Image classification data set "Holberton-ML-RockPaperScissors" (Blevis/Holberton-ML-RockPaperScissors on GitHub). Class labels (3): paper, rock, scissors.

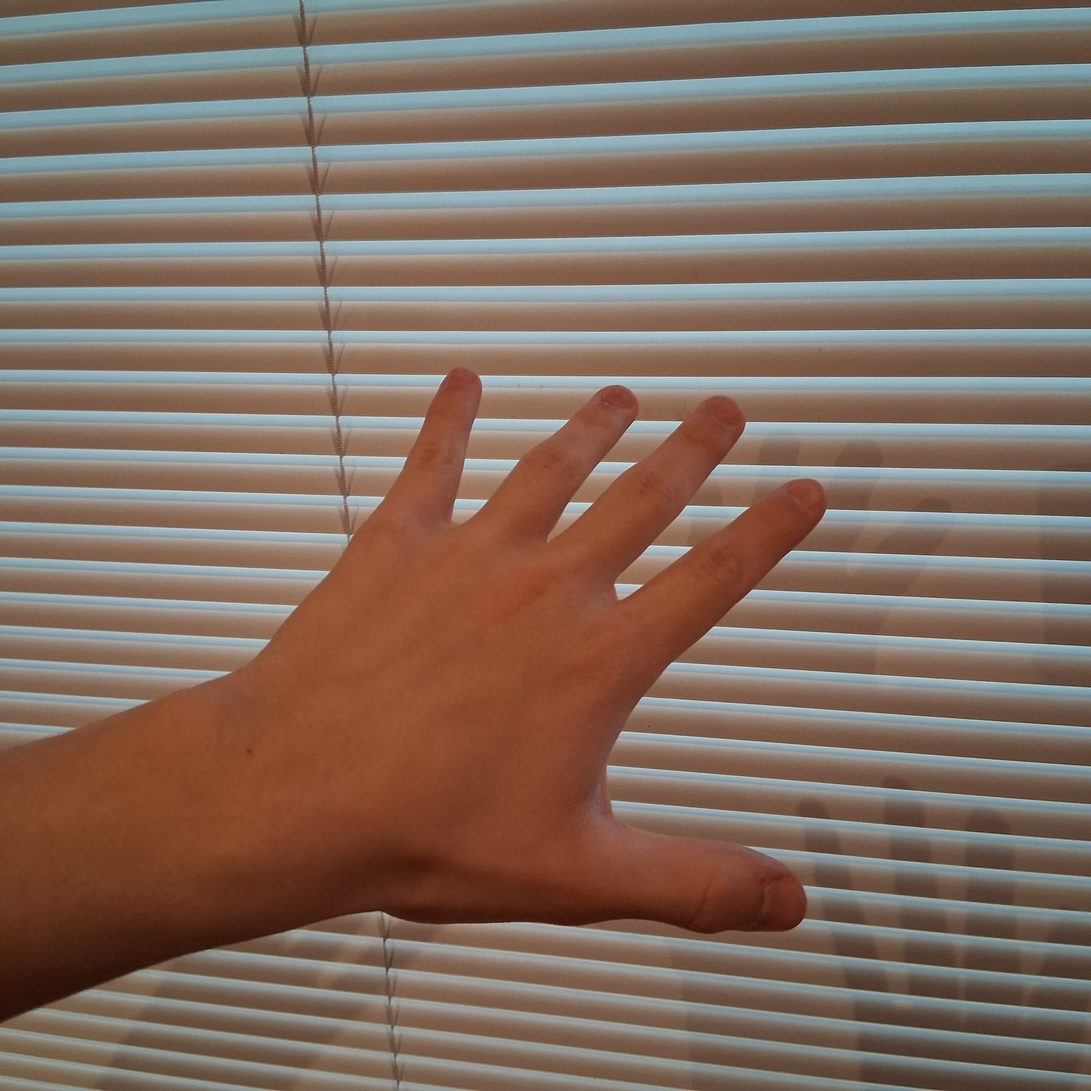
Label: paper

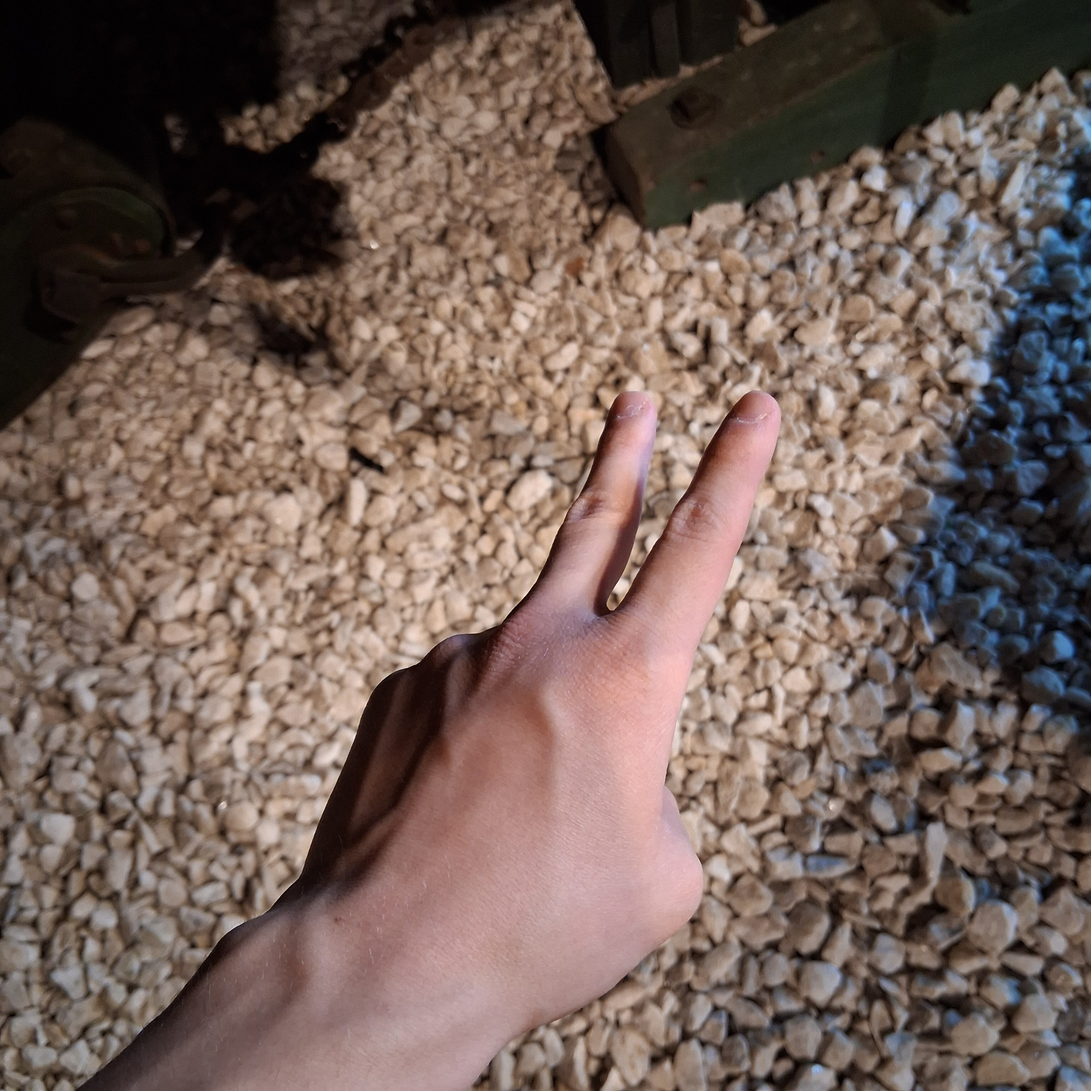
Label: scissors

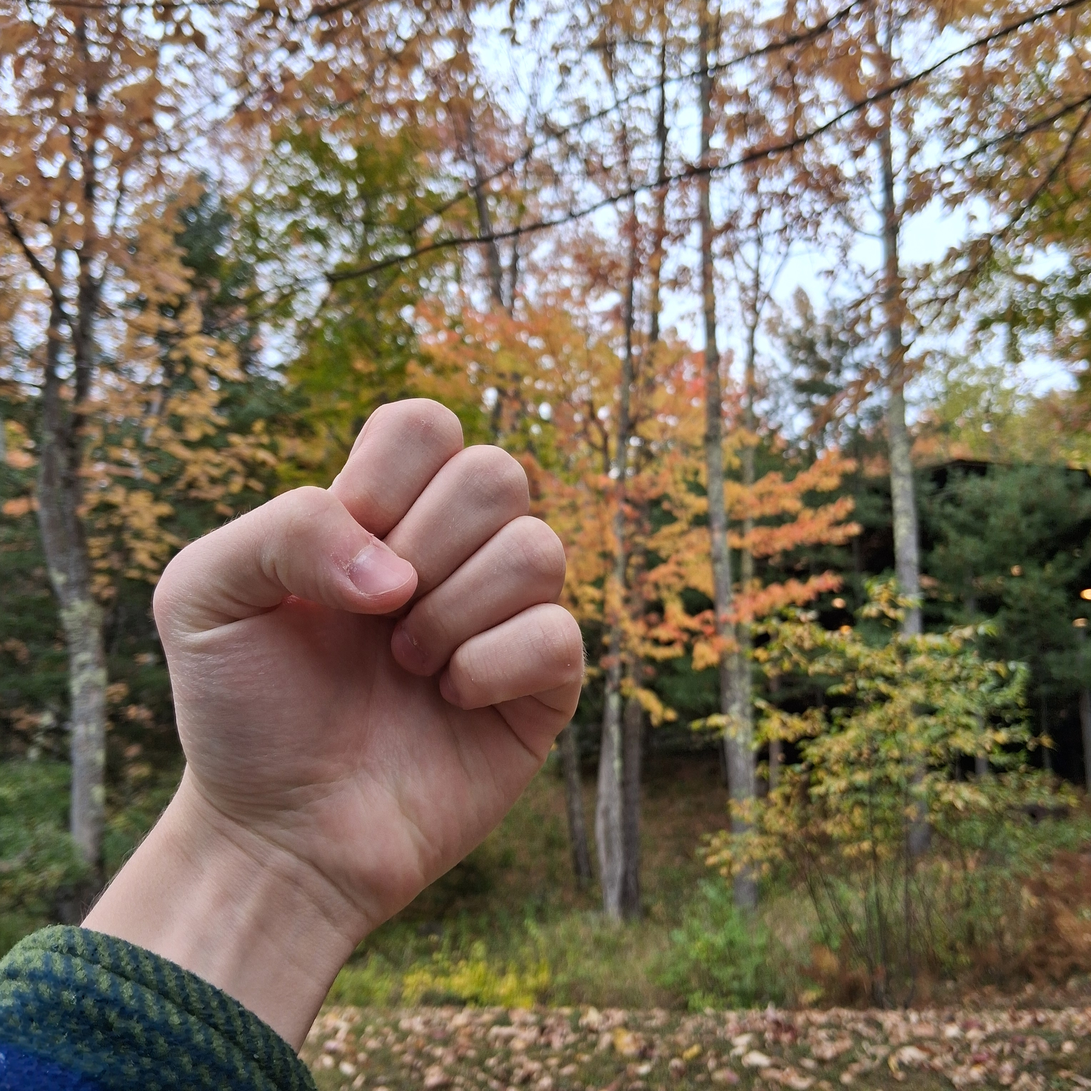
Label: rock

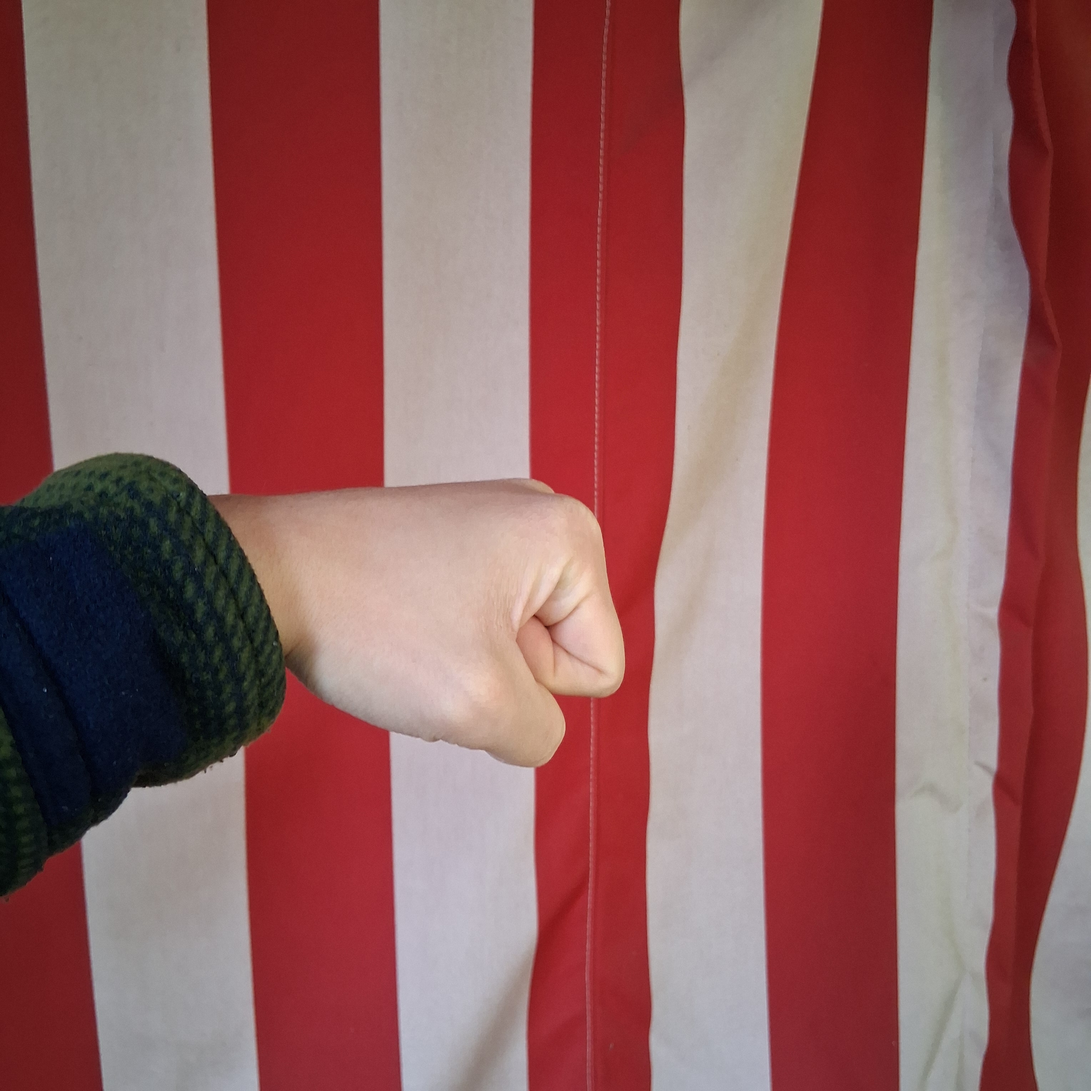
Label: rock

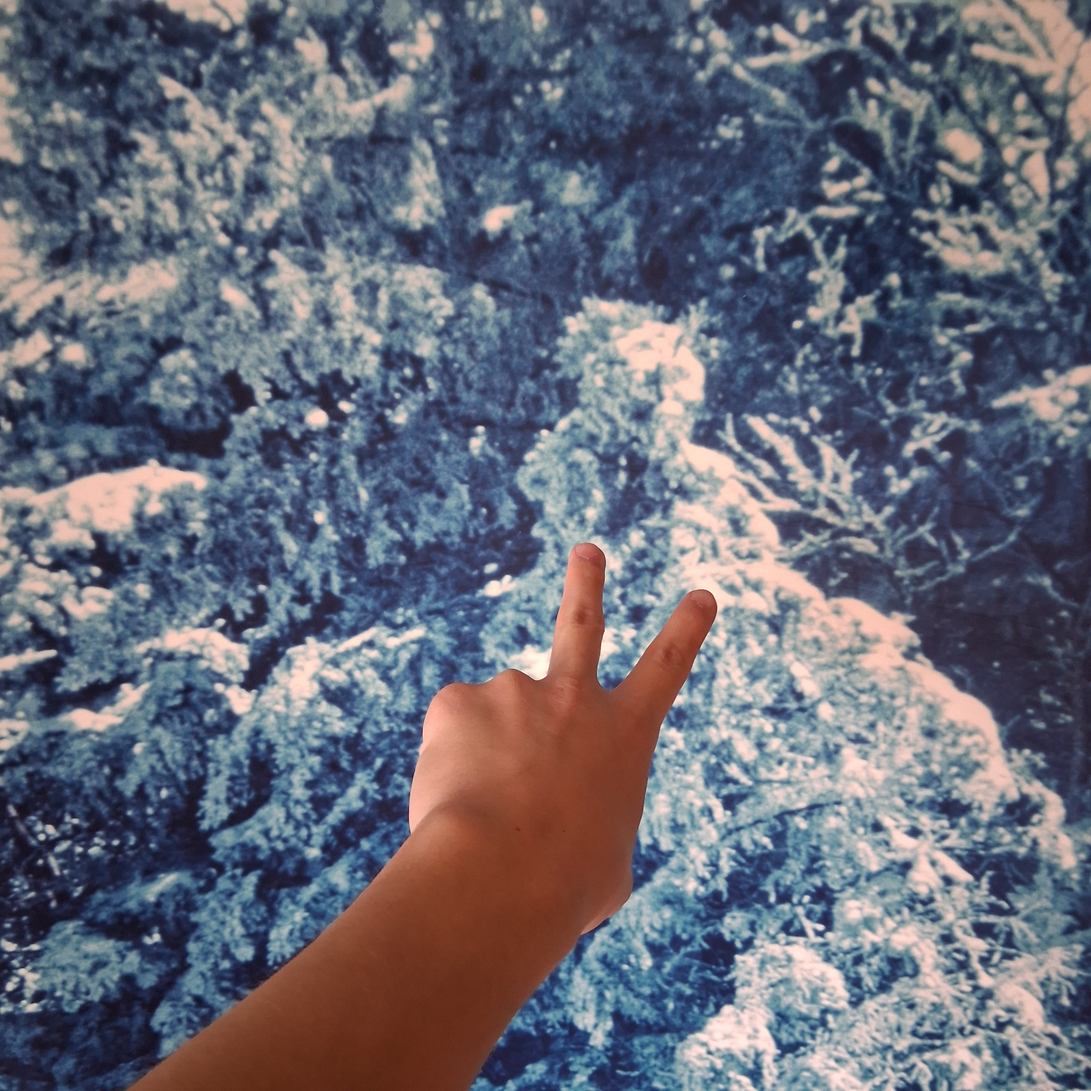
Label: scissors

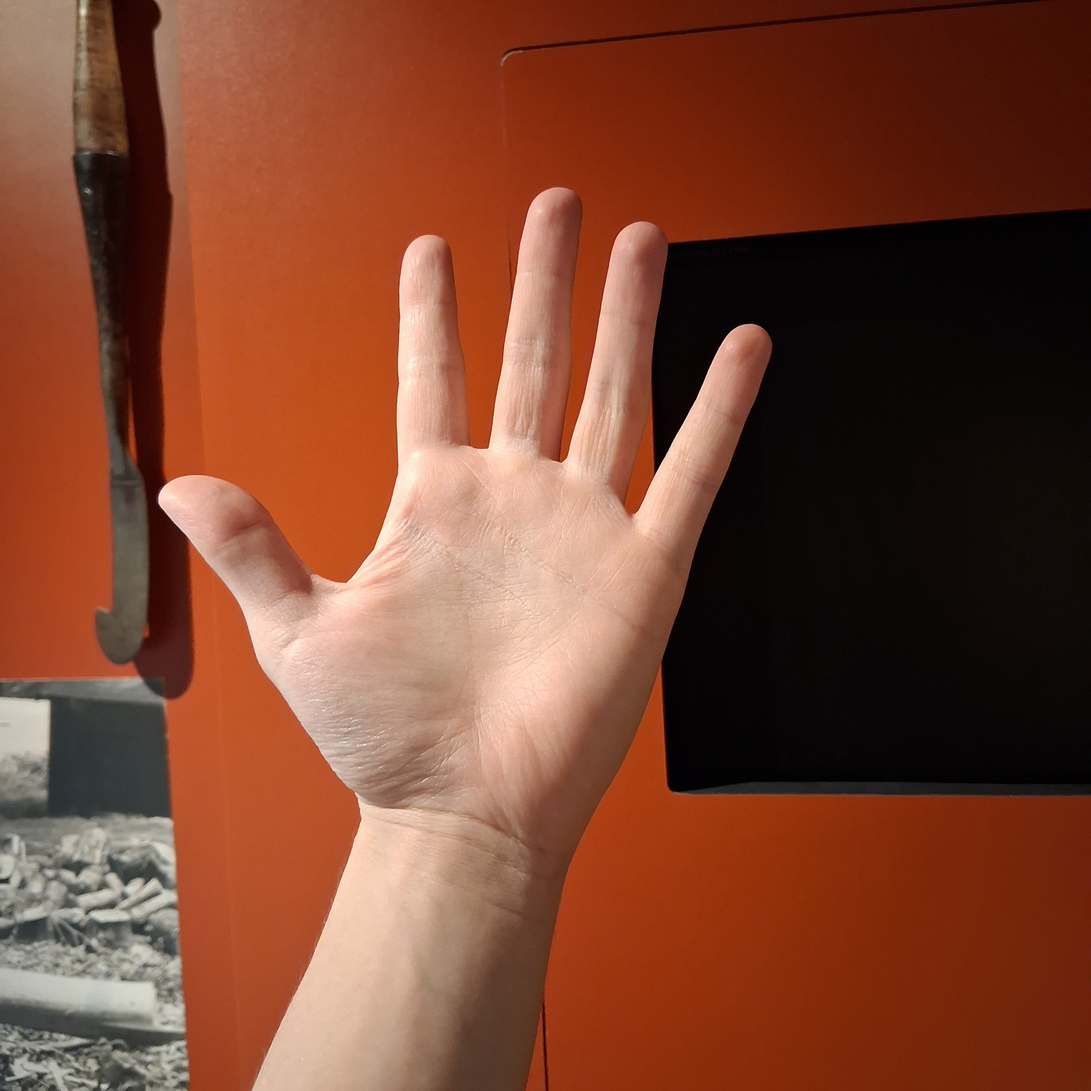
Label: paper
